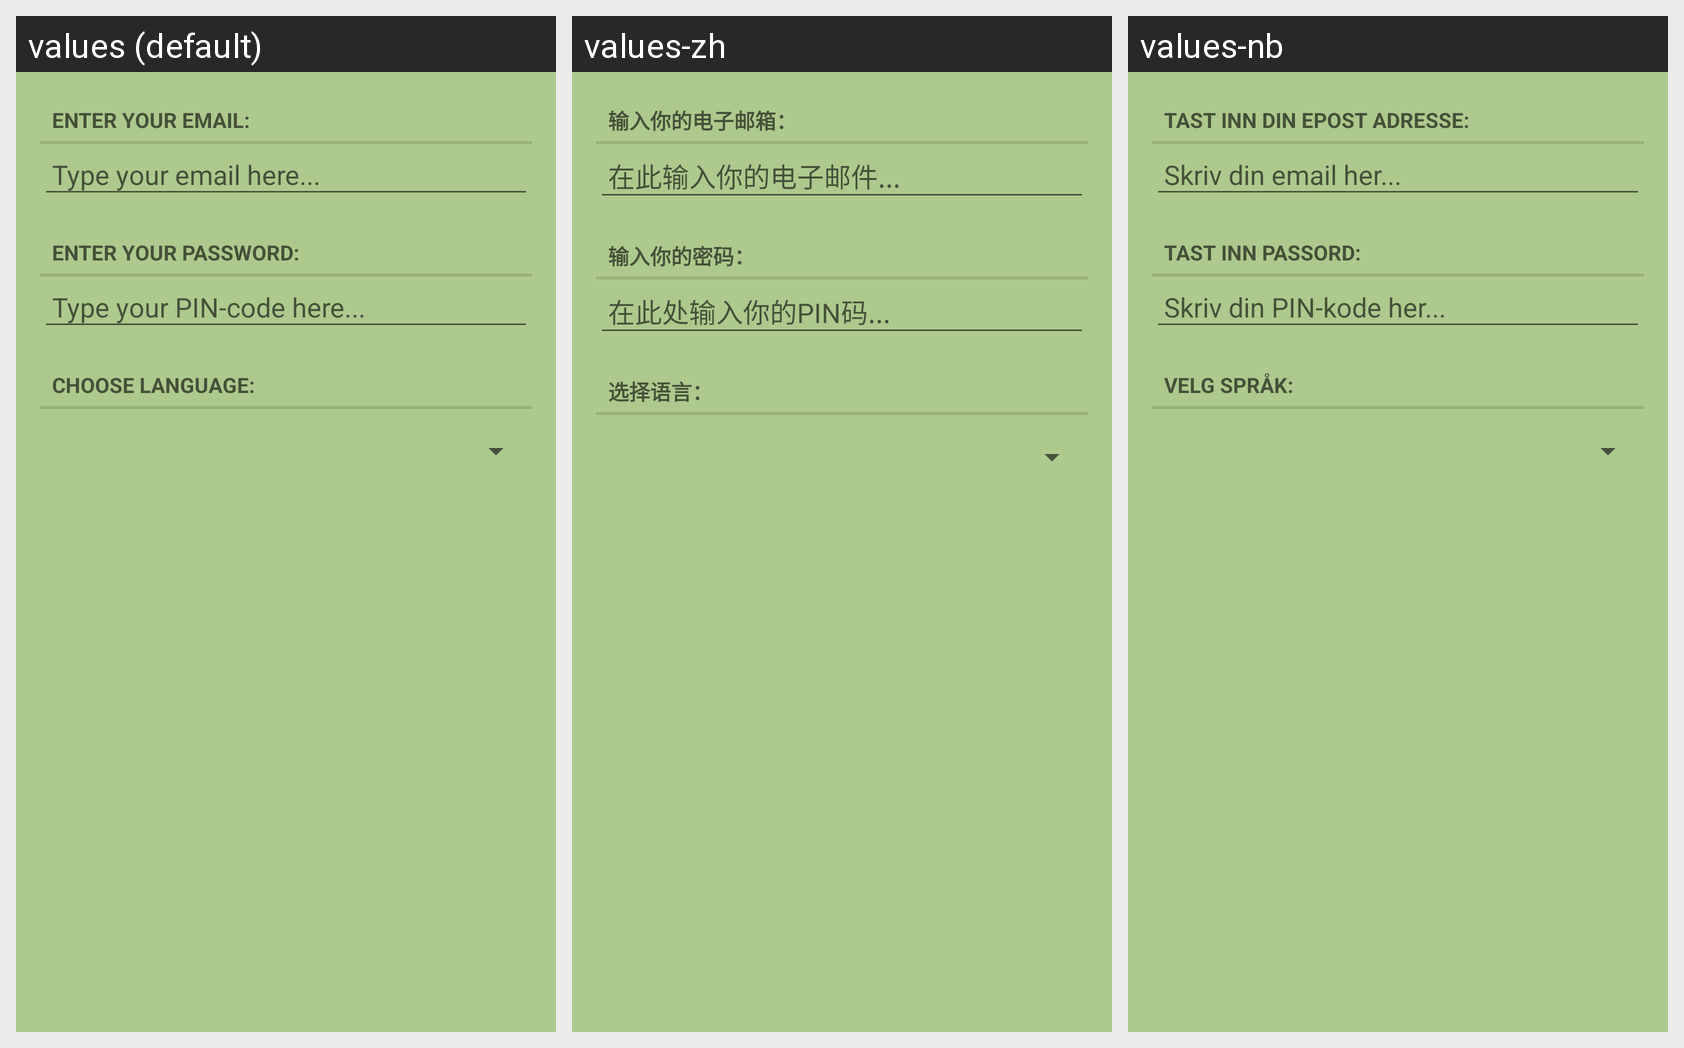

For this localized Android screen grid, give each drawn string resource with its value in every locale shown.
Android screen res/layout/fragment_dialog_login.xml rendered under 3 locales, left to right: values (default), values-zh, values-nb. Device: Nexus 5 (rendered at 1080×1920; each locale shown at half size, 540×960, under a caption strip naming it); theme AppTheme.
Strings drawn on this screen, with the default value and each locale's value (text and hints the layout hard-codes, and strings that could not be matched under every locale, appear in the picture but are not listed):

email_prompt
  values: Enter your email:
  values-zh: 输入你的电子邮箱：
  values-nb: Tast inn din epost adresse:

email_hint
  values: Type your email here...
  values-zh: 在此输入你的电子邮件...
  values-nb: Skriv din email her...

password_prompt
  values: Enter your password:
  values-zh: 输入你的密码：
  values-nb: Tast inn passord:

password_hint
  values: Type your PIN-code here...
  values-zh: 在此处输入你的PIN码...
  values-nb: Skriv din PIN-kode her...

lang_prompt
  values: Choose language:
  values-zh: 选择语言：
  values-nb: Velg språk:
